Run: headless pygame with SDL's dummy video driver; simulated clock (each Clock.tick advances the game by its frame time, no real sleeping); random seed 0; keys injected as events and as key.get_pressed() state; no mouse input.
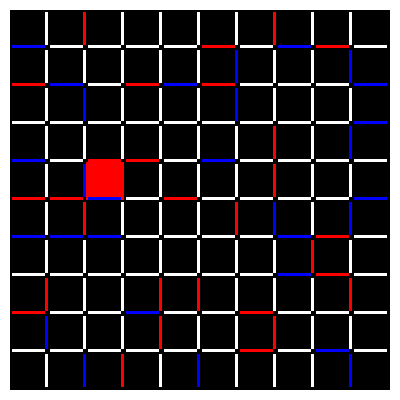
Frame 1 of 3 · flips 1–60 · no input
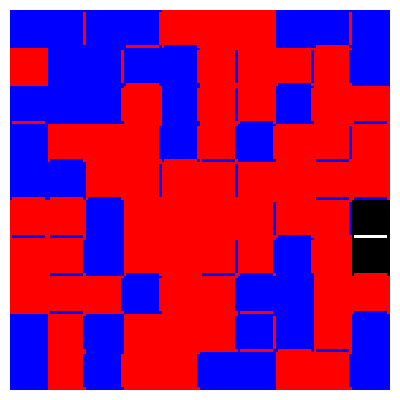
Frame 2 of 3 · flips 61–180 · tapped SPACE, RETURN · held RIGHT (→), D
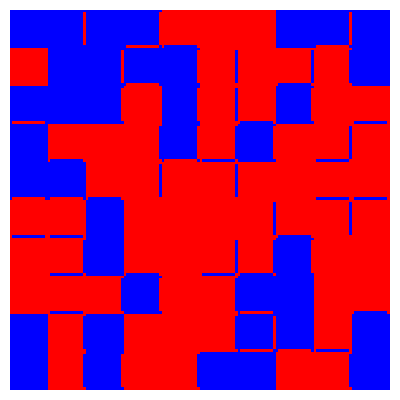
Frame 3 of 3 · flips 181–300 · held DOWN (↓), S (game ended)

The pygame program that drew these frames:

from random import randrange
import pygame

BOX_MASK = 0b0000_0000_1111_0000

PLAYER_ONE = 9
PLAYER_TWO = 8

LEFT = 3
TOP = 2
RIGHT = 1
BOTTOM = 0


class GameInfo:
    def __init__(self):
        self.score = [0, 0]
        self.turn = PLAYER_ONE
        self.finished = False

    def get_points(self):
        return self.score[PLAYER_ONE - self.turn]

    def get_player_one_points(self):
        return self.score[0]

    def get_player_two_points(self):
        return self.score[1]


class Board:
    def __init__(self):
        self.layout = [
            204, 68, 68, 68, 68, 68, 68, 68, 68, 102, 136, 0, 0, 0, 0, 0, 0, 0, 0, 34, 136, 0,
            0, 0, 0, 0, 0, 0, 0, 34, 136, 0, 0, 0, 0, 0, 0, 0, 0, 34, 136, 0, 0, 0, 0, 0, 0, 0,
            0, 34, 136, 0, 0, 0, 0, 0, 0, 0, 0, 34, 136, 0, 0, 0, 0, 0, 0, 0, 0, 34, 136, 0, 0,
            0, 0, 0, 0, 0, 0, 34, 136, 0, 0, 0, 0, 0, 0, 0, 0, 34, 153, 17, 17, 17, 17, 17, 17,
            17, 17, 51,
        ]

    def set_bit(self, row, column, shift):
        self.layout[row * 10 + column] |= 1 << shift

    def get_bit(self, row, column, shift):
        return (self.layout[row * 10 + column] & (1 << shift)) > 0


class Game:
    def __init__(self):
        self.board = Board()
        self.game_info = GameInfo()

    def get_line(self, num, player):
        box_num = num // 2
        row = box_num // 10
        col = box_num % 10
        side = num % 2
        return self.get_line_by(row, col, side, player)

    def get_line_by(self, row, column, side, player):
        return self.board.get_bit(row, column, side + (4 * (player % 2)))

    def set_line(self, num, player):
        box_num = num // 2
        row = box_num // 10
        col = box_num % 10
        side = num % 2
        self.set_line_by(row, col, side, player)

    def set_line_by(self, row, column, side, player):
        self.board.set_bit(row, column, side + (4 * (player % 2)))
        self.check_box(row, column, player)

        horizontal = 1 - side % 2
        h_amount = -1 * side + 1
        vertical = side % 2
        v_amount = -1 * side + 2

        extra_row = row + (horizontal * h_amount)
        extra_column = column + (vertical * v_amount)
        extra_side = side + (horizontal * (2 * h_amount) + (vertical * (2 * v_amount)))

        self.board.set_bit(extra_row, extra_column, extra_side + (4 * (player % 2)))
        self.check_box(extra_row, extra_column, player)

        self.game_info.turn = 9 - (self.game_info.turn % PLAYER_TWO)

    def check_box(self, row, column, player):
        if (self.board.layout[10 * row + column] & BOX_MASK) | \
           ((self.board.layout[10 * row + column] << 4) & BOX_MASK) == BOX_MASK:
            self.board.set_bit(row, column, player)
            self.game_info.score[PLAYER_ONE - player] += 1
            self.game_info.turn = 9 - (player % PLAYER_TWO)

    def is_possible(self, line):
        return not (self.get_line(line, PLAYER_ONE) or self.get_line(line, PLAYER_TWO))

def random_move(game: Game):
    lines = list(range(200))
    remaining_lines = list(filter(lambda line: game.is_possible(line), lines))
    size = len(remaining_lines)
    if size == 0:
        return False
    line = remaining_lines[randrange(size)]
    game.set_line(line, game.game_info.turn)
    return True


TOP_X, TOP_Y = 10, 10
WIDTH, HEIGHT = 380, 380
BAR_WIDTH, BAR_LEN = 5, HEIGHT // 10
OFFSET_X, OFFSET_Y = BAR_WIDTH / 2, BAR_WIDTH / 2
COLOR_GRID = [0, 0, 0]
COLOR_EMPTY = [255, 255, 255]
COLOR_PLAYER1 = [255, 0, 0]
COLOR_PLAYER2 = [0, 0, 255]

def draw_board(game: Game, screen):
    pygame.draw.rect(screen, COLOR_GRID, [TOP_X, TOP_Y, WIDTH, HEIGHT])

    for row in range(10):
        for col in range(10):
            x = col * BAR_LEN
            y = row * BAR_LEN 


            color = (
                COLOR_PLAYER1 if game.board.get_bit(row, col, 9) else
                COLOR_PLAYER2 if game.board.get_bit(row, col, 8) else
                [0, 0, 0] 
            )

            pygame.draw.rect(screen, color, [TOP_X + x, TOP_Y+ y, BAR_LEN, BAR_LEN])

            if row < 9:
                color = (
                    COLOR_PLAYER1 if game.board.get_bit(row, col, 4) else
                    COLOR_PLAYER2 if game.board.get_bit(row, col, 0) else
                    COLOR_EMPTY
                )
                edge_rect = [
                    TOP_X + x + BAR_WIDTH - OFFSET_X,
                    TOP_Y + y + BAR_LEN - OFFSET_Y,
                    BAR_LEN - BAR_WIDTH,
                    BAR_WIDTH
                ]
                pygame.draw.rect(screen, color, edge_rect)

            x = col * BAR_LEN + BAR_LEN

            if col < 9:
                color = (
                    COLOR_PLAYER1 if game.board.get_bit(row, col, 5) else
                    COLOR_PLAYER2 if game.board.get_bit(row, col, 1) else
                    COLOR_EMPTY
                )
                edge_rect = [
                    TOP_X + x - OFFSET_X,
                    TOP_Y + y + BAR_WIDTH - OFFSET_Y,
                    BAR_WIDTH,
                    BAR_LEN - BAR_WIDTH
                ] 
                pygame.draw.rect(screen, color, edge_rect)

def start_game():
    game = Game()
    pygame.init()
    pygame.display.set_caption('Dots & Boxes')
    screen = pygame.display.set_mode((400, 400))
    clock = pygame.time.Clock()
    running = True

    COLOR_BG = "white"

    while running:
        for event in pygame.event.get():
            if event.type == pygame.QUIT:
                running = False

        screen.fill(COLOR_BG)

        draw_board(game, screen)

        pygame.display.flip()
        if not random_move(game):
            running = False
        clock.tick(60)

    pygame.quit()

if __name__ == "__main__":
    start_game()
